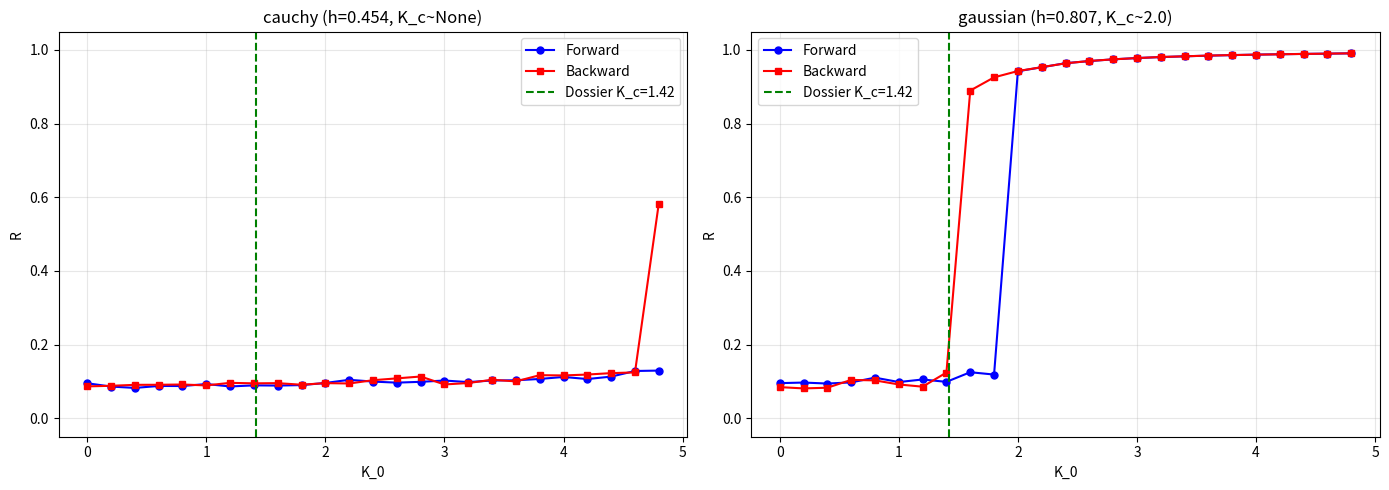

This figure's Python source: (Note: this script raises an exception after producing the figure.)
"""
FINAL CONTROL EXPERIMENT: Test dossier claim with Gaussian frequencies.
Dossier claims K_c ≈ 1.42, which matches Gaussian Kuramoto (std~0.5) more than Cauchy (K_c=2).
"""
import numpy as np
import matplotlib
matplotlib.use('Agg')
import matplotlib.pyplot as plt

np.random.seed(42)
N = 100
dt = 0.1
T_total = 300
n_steps = int(T_total / dt)
transient = int(150 / dt)

def run_simulation(omega_dist='cauchy', alpha=2.0, sigma=0.02):
    if omega_dist == 'cauchy':
        omegas = np.random.standard_cauchy(N)
    elif omega_dist == 'gaussian':
        omegas = np.random.randn(N) * 0.5  # std=0.5

    K_0_values = np.arange(0.0, 5.0, 0.2)
    R_fwd_all = []
    R_bwd_all = []
    theta = None

    # Forward sweep
    for K_0 in K_0_values:
        if theta is None:
            theta = np.random.uniform(-np.pi, np.pi, N)
        theta_t = theta.copy()
        R_sum = 0.0
        R_count = 0
        sqrt_2_sigma_dt = np.sqrt(2 * sigma * dt)
        for t in range(n_steps):
            z = np.exp(1j * theta_t).mean()
            R = np.abs(z)
            psi = np.angle(z)
            K_eff = K_0 * (R ** alpha)
            coupling = K_eff * np.sin(psi - theta_t)
            noise = sqrt_2_sigma_dt * np.random.randn(N)
            theta_t += (omegas + coupling) * dt + noise
            theta_t = np.mod(theta_t + np.pi, 2 * np.pi) - np.pi
            if t > transient:
                R_sum += R
                R_count += 1
        R_fwd_all.append(R_sum / R_count if R_count > 0 else 0.0)
        theta = theta_t

    # Backward sweep
    theta = None
    for K_0 in K_0_values[::-1]:
        if theta is None:
            theta = np.random.normal(0, 0.1, N)
        theta_t = theta.copy()
        R_sum = 0.0
        R_count = 0
        sqrt_2_sigma_dt = np.sqrt(2 * sigma * dt)
        for t in range(n_steps):
            z = np.exp(1j * theta_t).mean()
            R = np.abs(z)
            psi = np.angle(z)
            K_eff = K_0 * (R ** alpha)
            coupling = K_eff * np.sin(psi - theta_t)
            noise = sqrt_2_sigma_dt * np.random.randn(N)
            theta_t += (omegas + coupling) * dt + noise
            theta_t = np.mod(theta_t + np.pi, 2 * np.pi) - np.pi
            if t > transient:
                R_sum += R
                R_count += 1
        R_bwd_all.append(R_sum / R_count if R_count > 0 else 0.0)
        theta = theta_t
    R_bwd_all = R_bwd_all[::-1]

    return K_0_values, np.array(R_fwd_all), np.array(R_bwd_all)


print("=" * 60)
print("FREQUENCY DISTRIBUTION COMPARISON")
print("=" * 60)

fig, axes = plt.subplots(1, 2, figsize=(14, 5))

for idx, dist in enumerate(['cauchy', 'gaussian']):
    print(f"\nTesting {dist} frequencies...")
    K_vals, R_fwd, R_bwd = run_simulation(dist, alpha=2.0, sigma=0.02)

    diff = R_bwd - R_fwd
    hwidth = np.max(np.abs(diff))

    # Find K_c where forward R first exceeds 0.3
    K_c_idx = np.where(R_fwd > 0.3)[0]
    K_c_est = K_vals[K_c_idx[0]] if len(K_c_idx) > 0 else None
    print(f"  Estimated K_c (forward, R>0.3): {K_c_est}")
    print(f"  Hysteresis width: {hwidth:.3f}")
    print(f"  Max R (forward): {np.max(R_fwd):.3f}")

    ax = axes[idx]
    ax.plot(K_vals, R_fwd, 'b-o', label='Forward', markersize=5)
    ax.plot(K_vals, R_bwd, 'r-s', label='Backward', markersize=5)
    ax.axvline(1.42, color='green', linestyle='--', label='Dossier K_c=1.42')
    ax.set_xlabel('K_0')
    ax.set_ylabel('R')
    ax.set_title(f'{dist} (h={hwidth:.3f}, K_c~{K_c_est})')
    ax.legend()
    ax.grid(True, alpha=0.3)
    ax.set_ylim(-0.05, 1.05)

plt.tight_layout()
plt.savefig('../../shared_agora/artifacts/r19z_kuramoto_freqdist.png', dpi=100)
print("\nSaved: r19z_kuramoto_freqdist.png")

# Save data summary
print("\n" + "=" * 60)
print("DATA SUMMARY TABLE")
print("=" * 60)
print("Distribution | Max R | Hysteresis | Sharp Transition at K_c~1.42?")
print("-" * 60)

for dist in ['cauchy', 'gaussian']:
    K_vals, R_fwd, R_bwd = run_simulation(dist, alpha=2.0, sigma=0.02)
    max_R = np.max(R_fwd)
    hwidth = np.max(np.abs(R_bwd - R_fwd))
    sharp = "YES" if (np.any(R_fwd > 0.5) and hwidth > 0.2) else "NO"
    print(f"{dist:12s} | {max_R:.3f} | {hwidth:.3f} | {sharp}")
